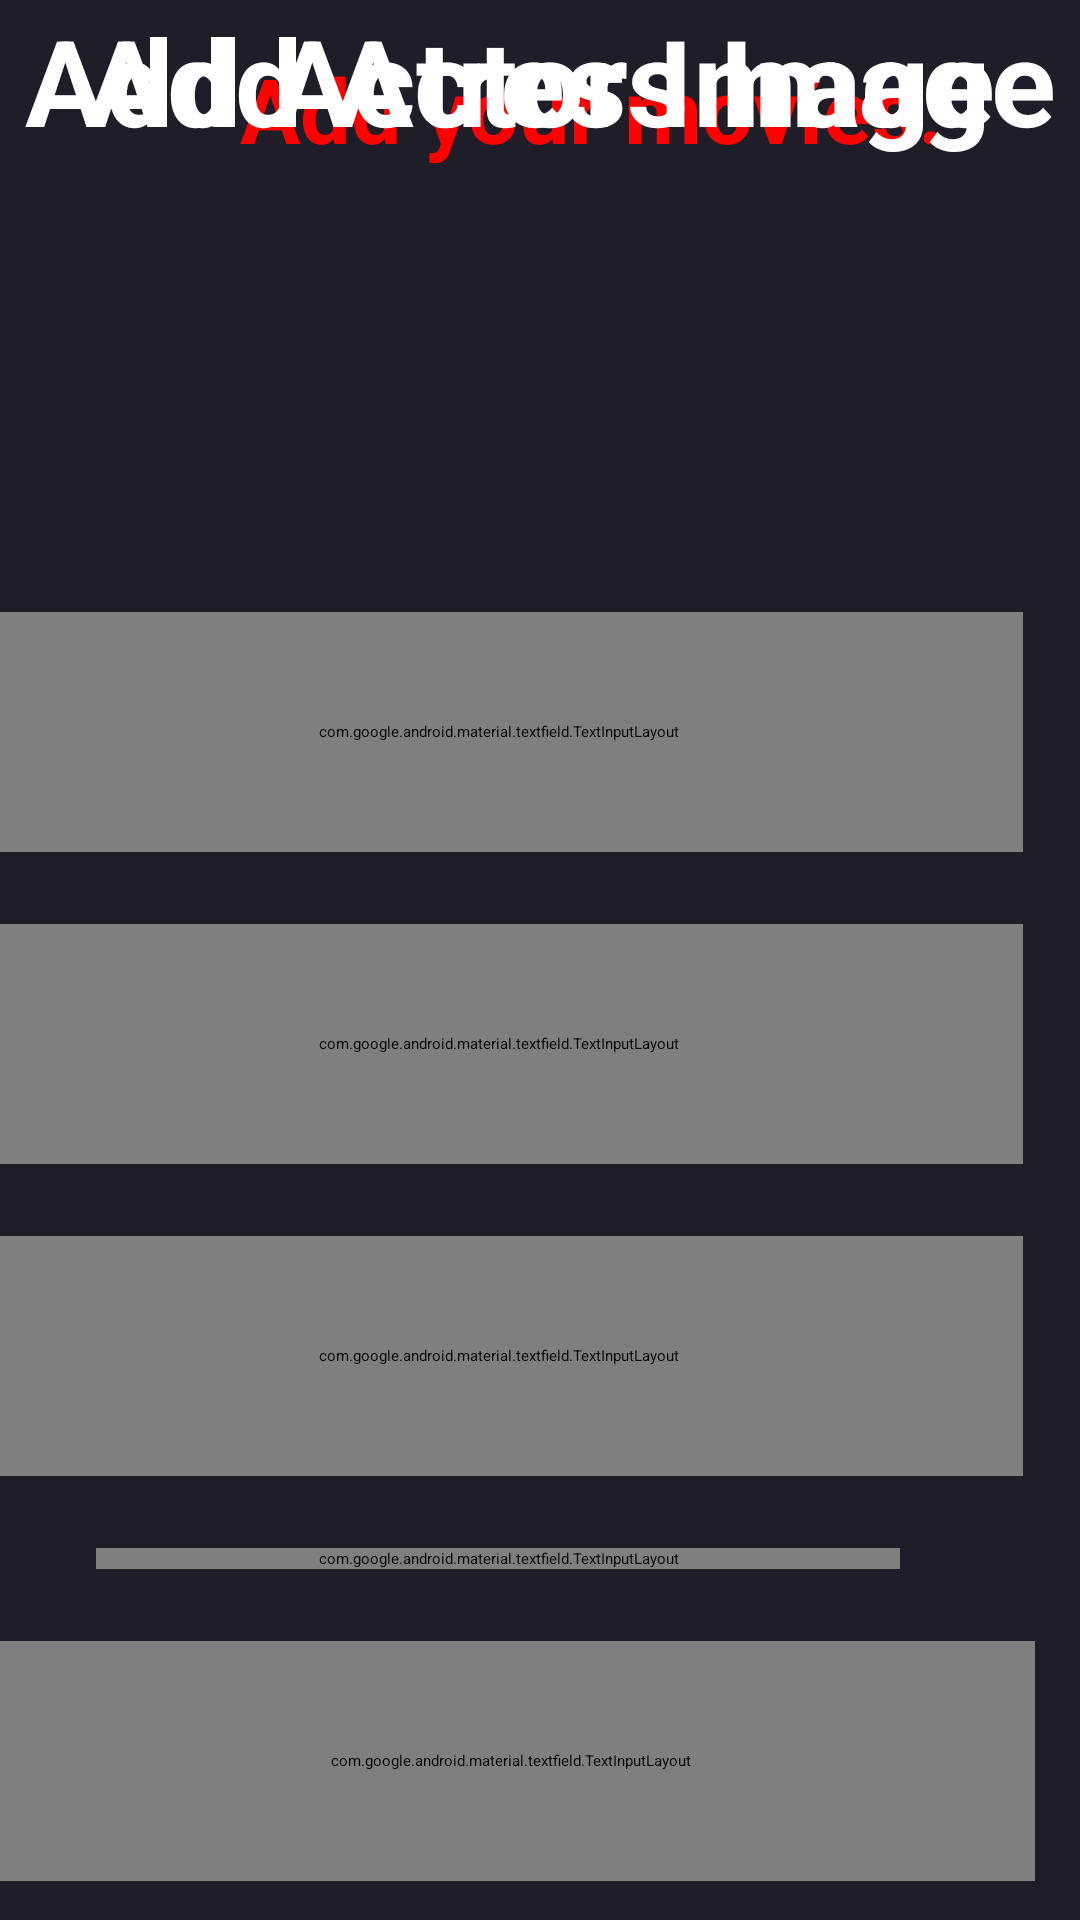

The Android layout XML behind this screen, and the referenced resources:
<!-- AndroidManifest.xml: application theme Theme.Cinephile -->
<!-- res/layout/fragment_movie.xml -->
<?xml version="1.0" encoding="utf-8"?>
<ScrollView xmlns:app="http://schemas.android.com/apk/res-auto"
    xmlns:tools="http://schemas.android.com/tools"
    android:layout_width="match_parent"
    android:layout_height="wrap_content"
    android:background="@color/main_color"
    xmlns:android="http://schemas.android.com/apk/res/android">


<androidx.constraintlayout.widget.ConstraintLayout
    android:id="@+id/main"
    android:layout_width="match_parent"
    android:layout_height="match_parent"
    tools:context=".MainActivity">

    <ImageView
        android:id="@+id/imageBrowse"
        android:layout_width="match_parent"
        android:layout_height="100dp"
        android:layout_marginTop="80dp"
        android:src="@drawable/image_placeholder"
        app:layout_constraintTop_toTopOf="parent" />

    <Button
        android:id="@+id/addMoviebtn"
        android:layout_width="wrap_content"
        android:layout_height="wrap_content"
        android:layout_marginStart="166dp"
        android:layout_marginEnd="194dp"
        android:backgroundTint="@color/orange"
        android:paddingHorizontal="12dp"
        android:text="Add"
        app:layout_constraintBottom_toBottomOf="parent"
        app:layout_constraintEnd_toEndOf="parent"
        app:layout_constraintHorizontal_bias="0.0"
        app:layout_constraintStart_toStartOf="parent" />

    <TextView
        android:id="@+id/head"
        android:layout_width="wrap_content"
        android:layout_height="wrap_content"
        android:layout_marginStart="80dp"
        android:layout_marginTop="16dp"
        android:text="Add your movies."
        android:textColor="#FF0101"
        android:textColorLink="#FF0101"
        android:textSize="30dp"
        android:textStyle="bold"
        app:layout_constraintStart_toStartOf="parent"
        app:layout_constraintTop_toTopOf="parent" />

    <com.google.android.material.textfield.TextInputLayout
        android:id="@+id/titleLayout"
        android:layout_width="350dp"
        android:layout_height="80dp"
        android:layout_marginStart="16dp"
        android:layout_marginTop="24dp"
        android:layout_marginEnd="45dp"
        app:boxStrokeColor="@color/orange"
        app:layout_constraintEnd_toEndOf="parent"
        app:layout_constraintStart_toStartOf="parent"
        app:layout_constraintTop_toBottomOf="@+id/imageBrowse">

        <com.google.android.material.textfield.TextInputEditText
            android:id="@+id/MovieTitle"
            android:layout_width="match_parent"
            android:layout_height="wrap_content"
            android:hint="Movie Title"
            android:textColor="@color/white" />
    </com.google.android.material.textfield.TextInputLayout>

    <com.google.android.material.textfield.TextInputLayout
        android:id="@+id/textInputLayout2"
        android:layout_width="350dp"
        android:layout_height="80dp"
        app:boxStrokeColor = "@color/orange"
        android:layout_marginStart="16dp"
        android:layout_marginTop="24dp"
        android:layout_marginEnd="45dp"
        app:layout_constraintEnd_toEndOf="parent"
        app:layout_constraintStart_toStartOf="parent"
        app:layout_constraintTop_toBottomOf="@+id/titleLayout">

        <com.google.android.material.textfield.TextInputEditText
            android:id="@+id/MovieYear"
            android:layout_width="match_parent"
            android:layout_height="wrap_content"
            android:hint="Movie Year"
            android:textColor="@color/white"/>
    </com.google.android.material.textfield.TextInputLayout>

    <com.google.android.material.textfield.TextInputLayout
        android:id="@+id/textInputLayout3"
        android:layout_width="350dp"
        android:layout_height="80dp"
        android:layout_marginStart="16dp"
        android:layout_marginTop="24dp"
        android:layout_marginEnd="45dp"
        app:boxStrokeColor="@color/orange"
        app:layout_constraintEnd_toEndOf="parent"
        app:layout_constraintStart_toStartOf="parent"
        app:layout_constraintTop_toBottomOf="@+id/textInputLayout2">

        <com.google.android.material.textfield.TextInputEditText
            android:id="@+id/MovieRuntime"
            android:layout_width="match_parent"

            android:layout_height="wrap_content"
            android:hint="Runtime"
            android:textColor="@color/white"/>
    </com.google.android.material.textfield.TextInputLayout>


    <com.google.android.material.textfield.TextInputLayout
        android:id="@+id/descriptionInputLayout"
        android:layout_width="match_parent"
        android:layout_height="wrap_content"
        android:layout_marginStart="32dp"
        android:layout_marginTop="24dp"
        android:layout_marginEnd="60dp"
        android:hint="Summary"
        app:boxBackgroundMode="outline"
        app:boxStrokeColor="@color/orange"
        app:counterEnabled="true"
        app:counterMaxLength="250"
        app:layout_constraintEnd_toEndOf="parent"
        app:layout_constraintStart_toStartOf="parent"
        app:layout_constraintTop_toBottomOf="@+id/textInputLayout3">>

        <com.google.android.material.textfield.TextInputEditText
            android:id="@+id/movieSummary"
            android:layout_width="match_parent"
            android:layout_height="wrap_content"
            android:gravity="top"
            android:inputType="textMultiLine"
            android:maxLines="5"
            android:minHeight="100dp"
            android:overScrollMode="always"
            android:scrollbars="vertical"
            android:textColor="@color/white" />

    </com.google.android.material.textfield.TextInputLayout>

    <com.google.android.material.textfield.TextInputLayout
        android:id="@+id/IMDB"
        android:layout_width="350dp"
        android:layout_height="80dp"
        android:layout_marginStart="32dp"
        android:layout_marginTop="24dp"
        android:layout_marginEnd="53dp"
        app:boxStrokeColor="@color/orange"
        app:layout_constraintEnd_toEndOf="parent"
        app:layout_constraintStart_toStartOf="parent"
        app:layout_constraintTop_toBottomOf="@+id/descriptionInputLayout">

        <com.google.android.material.textfield.TextInputEditText
            android:id="@+id/IMDBInput"
            android:layout_width="match_parent"
            android:layout_height="wrap_content"
            android:hint="IMDB Rating"
            android:textColor="@color/white" />
    </com.google.android.material.textfield.TextInputLayout>

    <ImageView
        android:id="@+id/uploadMovieActor"
        android:layout_width="match_parent"
        android:layout_height="60dp"
        android:layout_marginTop="7dp"
        android:layout_marginBottom="13dp"
        android:src="@drawable/image_placeholder"
        app:layout_constraintBottom_toBottomOf="parent"
        app:layout_constraintTop_toBottomOf="@+id/IMDB"
        app:layout_constraintVertical_bias="0.0"
        tools:layout_editor_absoluteX="0dp" />

    <TextView
        android:id="@+id/textview99"
        android:layout_width="match_parent"
        android:layout_height="wrap_content"
        android:gravity="center"
        android:text="Add Actor Image"
        android:textColor="@color/text_color"
        android:textSize="40sp"
        android:textStyle="bold"
        tools:layout_editor_absoluteX="0dp"
        tools:layout_editor_absoluteY="821dp" />

    <ImageView
        android:id="@+id/uploadMovieActress"
        android:layout_width="match_parent"
        android:layout_height="60dp"
        android:layout_marginTop="7dp"
        android:layout_marginBottom="13dp"
        android:src="@drawable/image_placeholder"
        app:layout_constraintBottom_toBottomOf="parent"
        app:layout_constraintTop_toBottomOf="@+id/IMDB"
        app:layout_constraintVertical_bias="0.0"
        tools:layout_editor_absoluteX="0dp" />

    <TextView
        android:id="@+id/textview9999"
        android:layout_width="match_parent"
        android:layout_height="wrap_content"
        android:gravity="center"
        android:text="Add Actress Image"
        android:textColor="@color/text_color"
        android:textSize="40sp"
        android:textStyle="bold"
        app:layout_constraintEnd_toEndOf="parent"
        app:layout_constraintStart_toStartOf="parent"
        tools:layout_editor_absoluteY="821dp" />



</androidx.constraintlayout.widget.ConstraintLayout>

</ScrollView>
<!-- resources referenced by this layout -->
<resources>
  <color name="main_color">#1F1D28</color>
  <color name="orange">#FF5722</color>
  <color name="text_color">#FFFFFFFF</color>
  <color name="white">#FFF</color>
</resources>
